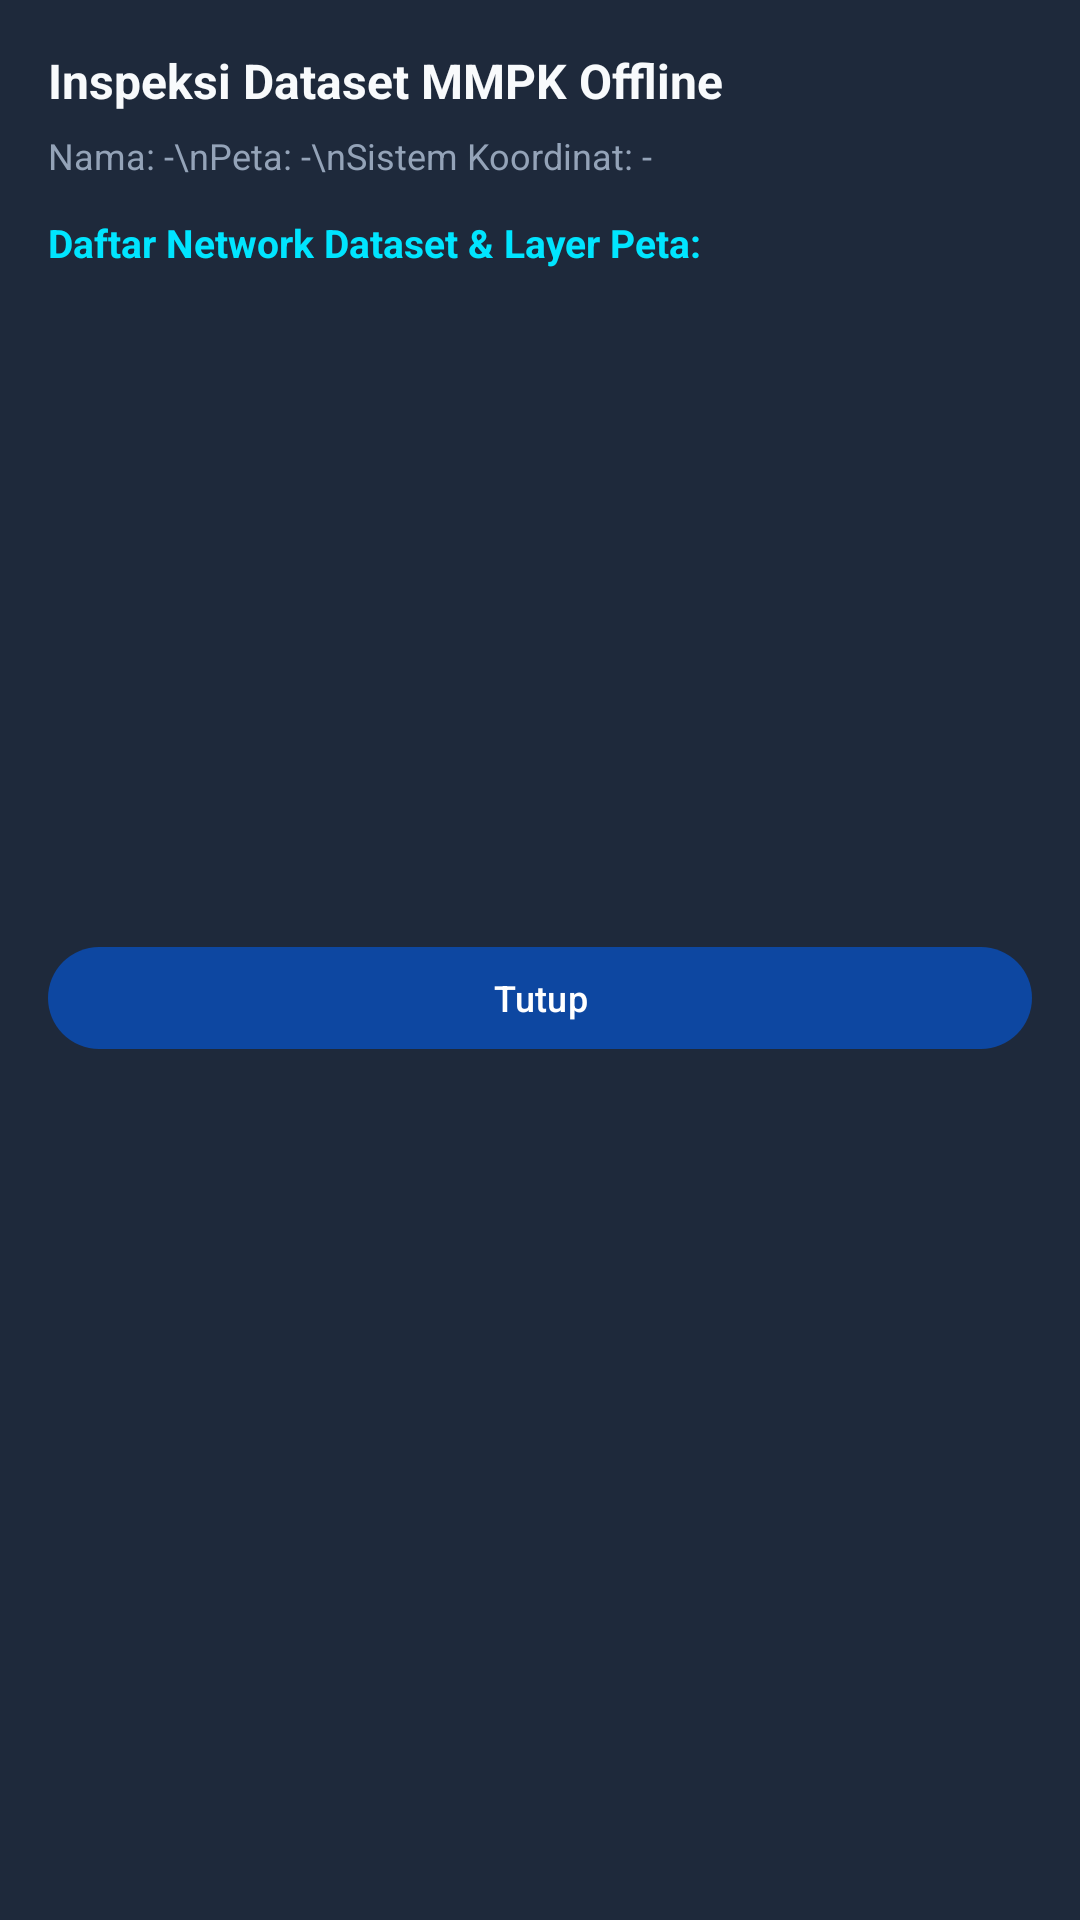

Write the Android layout XML for this screen, with the resource values it uses.
<!-- AndroidManifest.xml: application theme Theme.TestMapMMPK -->
<!-- res/layout/dialog_mmpk_info.xml -->
<?xml version="1.0" encoding="utf-8"?>
<LinearLayout xmlns:android="http://schemas.android.com/apk/res/android"
    android:layout_width="match_parent"
    android:layout_height="wrap_content"
    android:orientation="vertical"
    android:background="@color/surface"
    android:padding="16dp">

    <TextView
        android:layout_width="match_parent"
        android:layout_height="wrap_content"
        android:text="Inspeksi Dataset MMPK Offline"
        android:textColor="@color/text_primary"
        android:textSize="16sp"
        android:textStyle="bold" />

    <TextView
        android:id="@+id/tvMmpkMeta"
        android:layout_width="match_parent"
        android:layout_height="wrap_content"
        android:layout_marginTop="6dp"
        android:textColor="@color/text_secondary"
        android:textSize="12sp"
        android:text="Nama: -\nPeta: -\nSistem Koordinat: -" />

    <TextView
        android:layout_width="match_parent"
        android:layout_height="wrap_content"
        android:layout_marginTop="12dp"
        android:text="Daftar Network Dataset &amp; Layer Peta:"
        android:textColor="@color/secondary"
        android:textSize="13sp"
        android:textStyle="bold" />

    <androidx.recyclerview.widget.RecyclerView
        android:id="@+id/rvMmpkLayers"
        android:layout_width="match_parent"
        android:layout_height="200dp"
        android:layout_marginTop="8dp" />

    <com.google.android.material.button.MaterialButton
        android:id="@+id/btnCloseDialog"
        android:layout_width="match_parent"
        android:layout_height="42dp"
        android:layout_marginTop="14dp"
        android:text="Tutup"
        android:textSize="12sp" />

</LinearLayout>
<!-- resources referenced by this layout -->
<resources>
  <color name="secondary">#00E5FF</color>
  <color name="surface">#1E293B</color>
  <color name="text_primary">#F8FAFC</color>
  <color name="text_secondary">#94A3B8</color>
  <style name="Theme.TestMapMMPK" parent="Theme.Material3.DayNight.NoActionBar">
          
          <item name="colorPrimary">@color/primary</item>
          <item name="colorOnPrimary">@color/on_primary</item>
          <item name="colorSecondary">@color/secondary</item>
          <item name="colorOnSecondary">@color/on_secondary</item>
          <item name="android:statusBarColor">@color/background</item>
          <item name="android:navigationBarColor">@color/background</item>
      </style>
  <color name="primary">#0D47A1</color>
  <color name="on_primary">#FFFFFF</color>
  <color name="on_secondary">#000000</color>
  <color name="background">#0F172A</color>
</resources>
